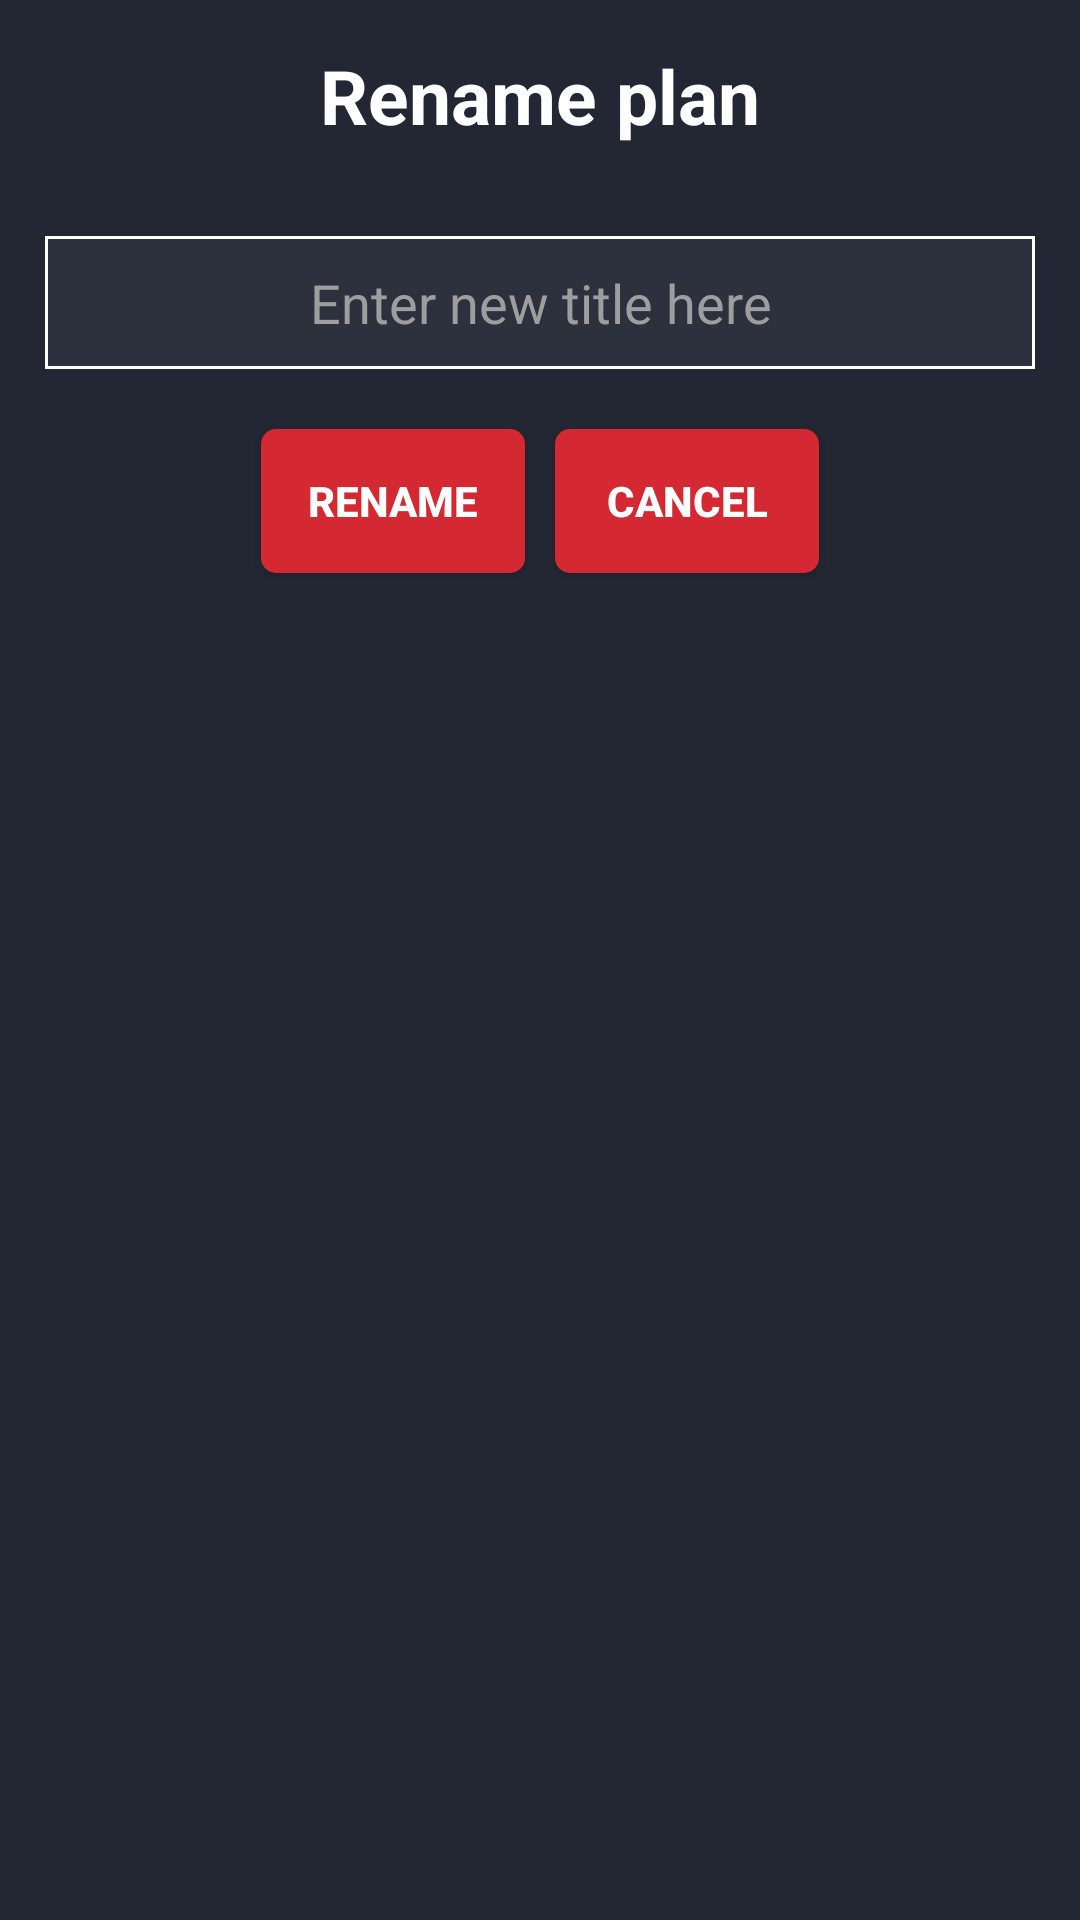

The Android layout XML behind this screen, and the referenced resources:
<!-- AndroidManifest.xml: application theme slashScreenTheme -->
<!-- res/layout/fragment_rename_workout.xml -->
<?xml version="1.0" encoding="utf-8"?>
<RelativeLayout xmlns:android="http://schemas.android.com/apk/res/android"
    xmlns:tools="http://schemas.android.com/tools"
    android:layout_width="match_parent"
    android:layout_height="wrap_content"
    tools:context=".RenameWorkout"
    android:background="@color/dialog_background">

    <TextView

        android:id="@+id/title_dial_rename"
        android:layout_width="match_parent"
        android:layout_height="wrap_content"
        android:layout_alignParentTop="true"
        android:layout_centerHorizontal="true"
        android:layout_marginStart="15dp"
        android:layout_marginTop="15dp"
        android:layout_marginEnd="15dp"
        android:layout_marginBottom="15dp"
        android:text="Rename plan"
        android:textAlignment="center"
        android:textColor="@color/white"
        android:textSize="25sp"
        android:textStyle="bold" />

    <EditText
        android:id="@+id/edit_timer_rename"
        android:layout_width="match_parent"
        android:layout_height="wrap_content"
        android:layout_below="@id/title_dial_rename"
        android:layout_gravity="center"
        android:layout_marginStart="15dp"
        android:layout_marginTop="15dp"
        android:layout_marginEnd="15dp"
        android:layout_marginBottom="15dp"
        android:background="@drawable/dialog_editbox_background"
        android:hint="Enter new title here"
        android:maxLength="15"
        android:inputType="text"
        android:maxLines="1"
        android:paddingStart="5dp"
        android:paddingTop="10dp"
        android:paddingEnd="5dp"
        android:paddingBottom="10dp"
        android:textAlignment="center"
        android:textColor="@color/white"

        android:textColorHint="@color/grey_font" />
    <LinearLayout
        android:layout_width="wrap_content"
        android:layout_height="wrap_content"
        android:layout_below="@id/edit_timer_rename"
        android:layout_centerInParent="true"
        android:orientation="horizontal">
        <androidx.appcompat.widget.AppCompatButton
            android:layout_width="wrap_content"
            android:layout_height="wrap_content"
            android:layout_margin="5dp"
            android:textStyle="bold"
            android:textColor="@color/white"
            android:background="@drawable/round_btn_red"
            android:text="Rename"
            android:id="@+id/add_timer_rename"
            />
        <androidx.appcompat.widget.AppCompatButton
            android:layout_width="wrap_content"
            android:layout_height="wrap_content"
            android:layout_margin="5dp"
            android:id="@+id/cancel_timer_rename"
            android:textColor="@color/white"
            android:textStyle="bold"
            android:background="@drawable/round_btn_red"
            android:text="CANCEL"
            />
    </LinearLayout>


</RelativeLayout>
<!-- resources referenced by this layout -->
<resources>
  <color name="dialog_background">#222733</color>
  <color name="grey_font">#ff9e9e9e</color>
  <color name="white">#FFFFFFFF</color>
  <!-- drawable dialog_editbox_background (drawable) -->
  <?xml version="1.0" encoding="utf-8"?>
  <shape xmlns:android="http://schemas.android.com/apk/res/android">
      android:shape="rectangle" >
      
      <stroke android:width="1dp"
          android:color="@color/white"/>
  
  
      
      <solid android:color="@color/dialog_edittext_background"/>
  </shape>
  <!-- drawable round_btn_red (drawable) -->
  <?xml version="1.0" encoding="utf-8"?>
  <shape xmlns:android="http://schemas.android.com/apk/res/android">
  
      <corners
          android:radius="5dp"/>
      <solid android:color="@color/button_red"/>
  </shape>
  <style name="slashScreenTheme" parent="Theme.MaterialComponents.Light.NoActionBar">
          <item name="android:windowBackground">@drawable/splash_image</item>
          <item name="colorPrimary">@color/background_color</item>
          <item name="colorPrimaryVariant">@color/background_color</item>
          <item name="colorOnPrimary">@color/white</item>
          
          <item name="colorAccent">@color/button_red</item>
          <item name="colorSecondary">@color/teal_200</item>
          <item name="colorSecondaryVariant">@color/teal_700</item>
          <item name="colorOnSecondary">@color/black</item>
          
          <item name="android:statusBarColor" tools:targetApi="l">?attr/colorPrimaryVariant</item>
  
      </style>
  <color name="dialog_edittext_background">#2c313d</color>
  <color name="button_red">#d42932</color>
  <!-- drawable splash_image (drawable) -->
  <?xml version="1.0" encoding="utf-8"?>
  <layer-list xmlns:android="http://schemas.android.com/apk/res/android">
  <item android:drawable="@drawable/logoproba"/>
      <item android:drawable="@drawable/ic_logo" android:gravity="center"  />
  </layer-list>
  <color name="background_color">#2e2e2e</color>
  <color name="teal_200">#FF03DAC5</color>
  <color name="teal_700">#FF018786</color>
  <color name="black">#FF000000</color>
  <!-- drawable logoproba: png bitmap (drawable, 455288 bytes) -->
  <!-- drawable ic_logo: vector/xml drawable (drawable, 39839 chars, omitted) -->
</resources>
